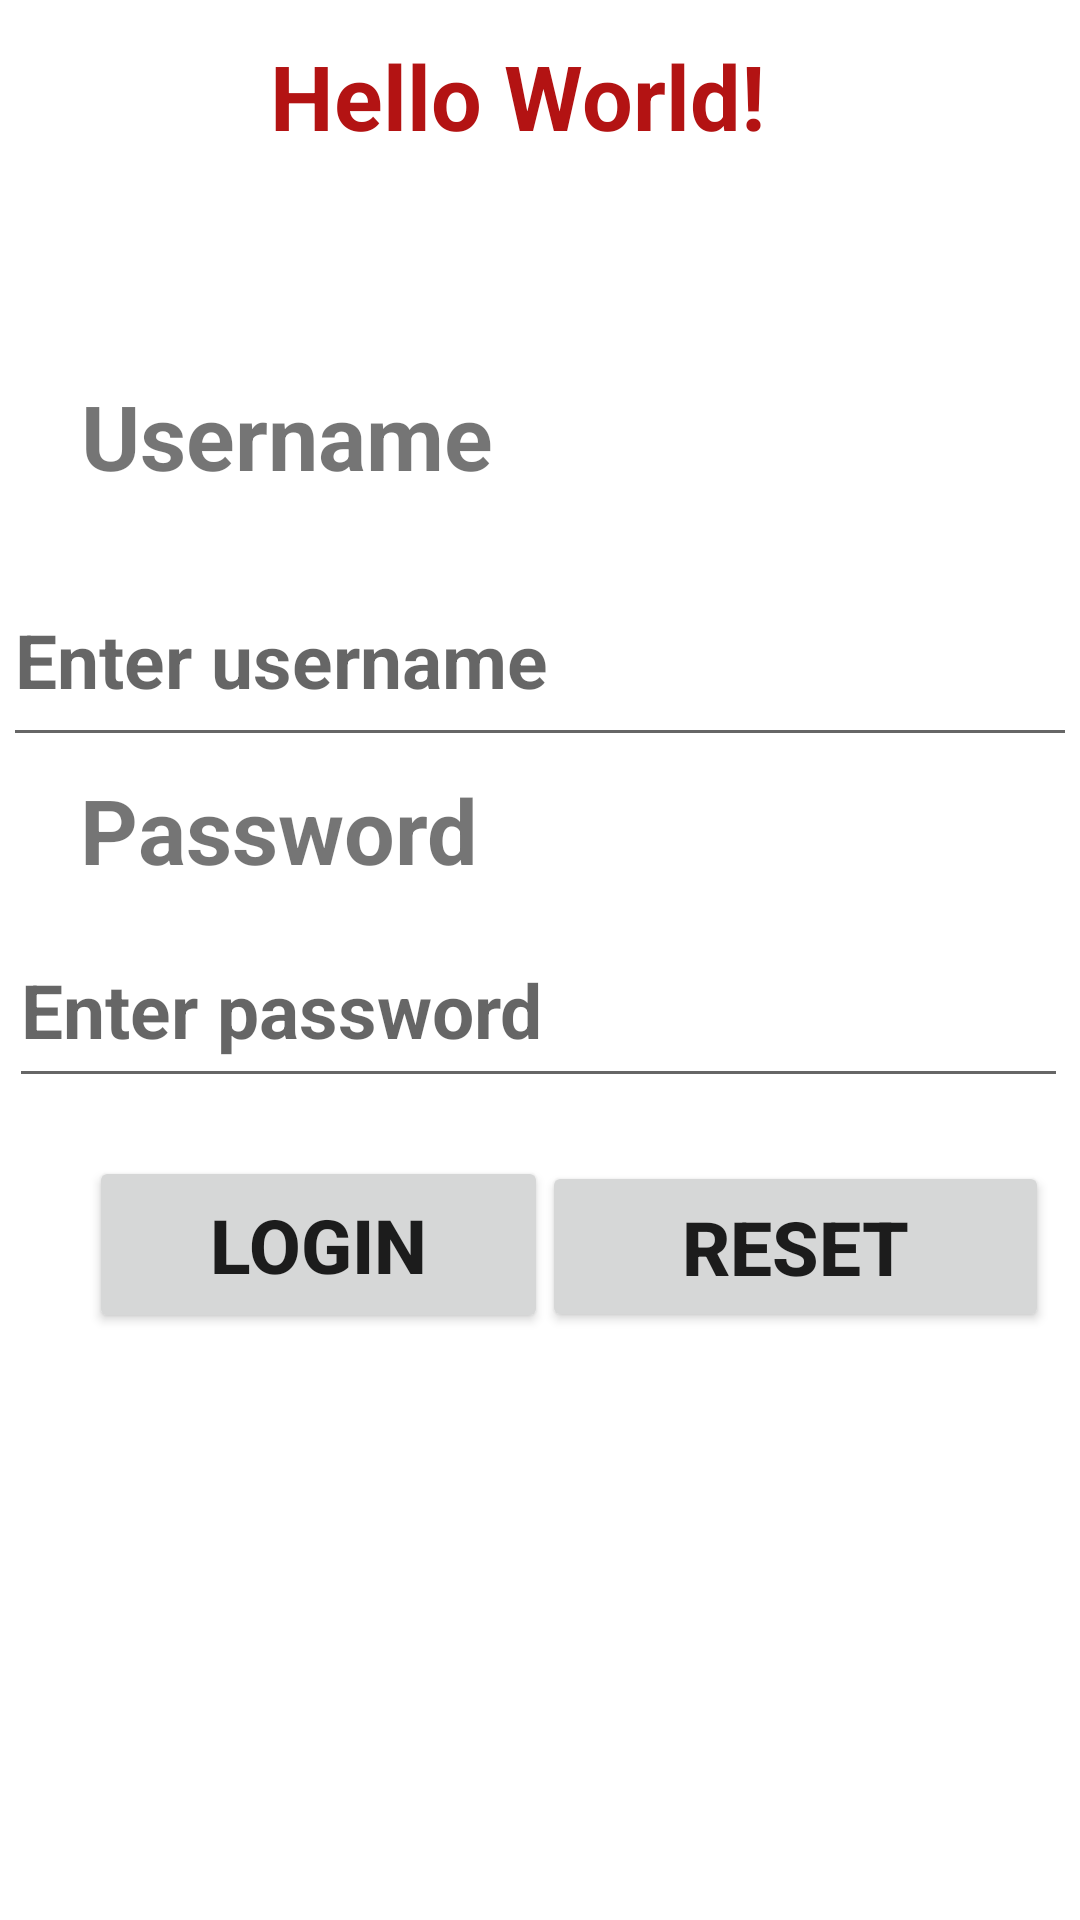

Layout XML and referenced resources for this Android screen:
<!-- AndroidManifest.xml: application theme Theme.Lab2MTRFoods -->
<!-- res/layout/activity_login.xml -->
<?xml version="1.0" encoding="utf-8"?>
<androidx.constraintlayout.widget.ConstraintLayout xmlns:android="http://schemas.android.com/apk/res/android"
    xmlns:app="http://schemas.android.com/apk/res-auto"
    xmlns:tools="http://schemas.android.com/tools"
    android:layout_width="match_parent"
    android:layout_height="match_parent"
    tools:context=".Login">


    <TextView
        android:id="@+id/textVeiw"
        android:layout_width="277dp"
        android:layout_height="52dp"
        android:gravity="center"
        android:text="Hello World!"
        android:textColor="#B31313"
        android:textSize="30sp"
        android:textStyle="bold"
        app:layout_constraintBottom_toBottomOf="parent"
        app:layout_constraintEnd_toEndOf="parent"
        app:layout_constraintHorizontal_bias="0.41"
        app:layout_constraintLeft_toLeftOf="parent"
        app:layout_constraintRight_toRightOf="parent"
        app:layout_constraintStart_toStartOf="parent"
        app:layout_constraintTop_toTopOf="parent"
        app:layout_constraintVertical_bias="0.01" />

    <TextView
        android:id="@+id/textView"
        android:layout_width="182dp"
        android:layout_height="63dp"
        android:gravity="center|left"
        android:text="@string/username"
        android:textSize="30sp"
        android:textStyle="bold"
        app:layout_constraintBottom_toBottomOf="parent"
        app:layout_constraintEnd_toEndOf="parent"
        app:layout_constraintHorizontal_bias="0.152"
        app:layout_constraintStart_toStartOf="parent"
        app:layout_constraintTop_toTopOf="parent"
        app:layout_constraintVertical_bias="0.197"
        tools:ignore="HardcodedText" />

    <EditText
        android:id="@+id/editTextUsername"
        android:layout_width="358dp"
        android:layout_height="68dp"
        android:ems="10"
        android:hint="@string/enter_username"
        android:importantForAutofill="no"
        android:inputType="textPersonName"
        android:textSize="25sp"
        android:textStyle="bold"
        app:layout_constraintBottom_toBottomOf="parent"
        app:layout_constraintEnd_toEndOf="parent"
        app:layout_constraintHorizontal_bias="0.49"
        app:layout_constraintStart_toStartOf="parent"
        app:layout_constraintTop_toTopOf="parent"
        app:layout_constraintVertical_bias="0.322" />

    <TextView
        android:id="@+id/lblPassword"
        android:layout_width="194dp"
        android:layout_height="51dp"
        android:gravity="center|left"
        android:text="@string/password"
        android:textSize="30sp"
        android:textStyle="bold"
        app:layout_constraintBottom_toBottomOf="parent"
        app:layout_constraintEnd_toEndOf="parent"
        app:layout_constraintHorizontal_bias="0.161"
        app:layout_constraintStart_toStartOf="parent"
        app:layout_constraintTop_toTopOf="parent"
        app:layout_constraintVertical_bias="0.426" />

    <EditText
        android:id="@+id/editTextPassword"
        android:layout_width="353dp"
        android:layout_height="62dp"
        android:ems="10"
        android:hint="@string/enter_password"
        android:inputType="textPersonName|textPassword"
        android:textSize="25sp"
        android:textStyle="bold"
        app:layout_constraintBottom_toBottomOf="parent"
        app:layout_constraintEnd_toEndOf="parent"
        app:layout_constraintHorizontal_bias="0.448"
        app:layout_constraintStart_toStartOf="parent"
        app:layout_constraintTop_toTopOf="parent"
        app:layout_constraintVertical_bias="0.526" />

    <Button
        android:id="@+id/btnLogin"
        android:layout_width="153dp"
        android:layout_height="59dp"
        android:text="@string/login"
        android:textSize="25sp"
        android:textStyle="bold"
        app:cornerRadius="10sp"
        app:layout_constraintBottom_toBottomOf="parent"
        app:layout_constraintEnd_toEndOf="parent"
        app:layout_constraintHorizontal_bias="0.143"
        app:layout_constraintStart_toStartOf="parent"
        app:layout_constraintTop_toTopOf="parent"
        app:layout_constraintVertical_bias="0.663" />

    <Button
        android:id="@+id/btnReset"
        android:layout_width="169dp"
        android:layout_height="57dp"
        android:text="@string/reset"
        android:textSize="25sp"
        android:textStyle="bold"
        app:cornerRadius="10sp"
        app:layout_constraintBottom_toBottomOf="parent"
        app:layout_constraintEnd_toEndOf="parent"
        app:layout_constraintHorizontal_bias="0.946"
        app:layout_constraintStart_toStartOf="parent"
        app:layout_constraintTop_toTopOf="parent"
        app:layout_constraintVertical_bias="0.664" />

</androidx.constraintlayout.widget.ConstraintLayout>
<!-- resources referenced by this layout -->
<resources>
  <string name="enter_password">Enter password</string>
  <string name="enter_username">Enter username</string>
  <string name="login">Login</string>
  <string name="password">Password</string>
  <string name="reset">Reset</string>
  <string name="username">Username</string>
  <style name="Theme.Lab2MTRFoods" parent="Theme.MaterialComponents.DayNight.DarkActionBar">
          
          <item name="colorPrimary">@color/purple_500</item>
          <item name="colorPrimaryVariant">@color/purple_700</item>
          <item name="colorOnPrimary">@color/white</item>
          
          <item name="colorSecondary">@color/teal_200</item>
          <item name="colorSecondaryVariant">@color/teal_700</item>
          <item name="colorOnSecondary">@color/black</item>
          
          <item name="android:statusBarColor" tools:targetApi="l">?attr/colorPrimaryVariant</item>
          
      </style>
  <!-- not gathered from this repository: default colours our renderer supplied (Android Studio template values) -->
  <color name="purple_500">#FF6200EE</color>
  <color name="purple_700">#FF3700B3</color>
  <color name="teal_200">#FF03DAC5</color>
  <color name="teal_700">#FF018786</color>
  <color name="black">#FF000000</color>
  <color name="white">#FFFFFFFF</color>
</resources>
